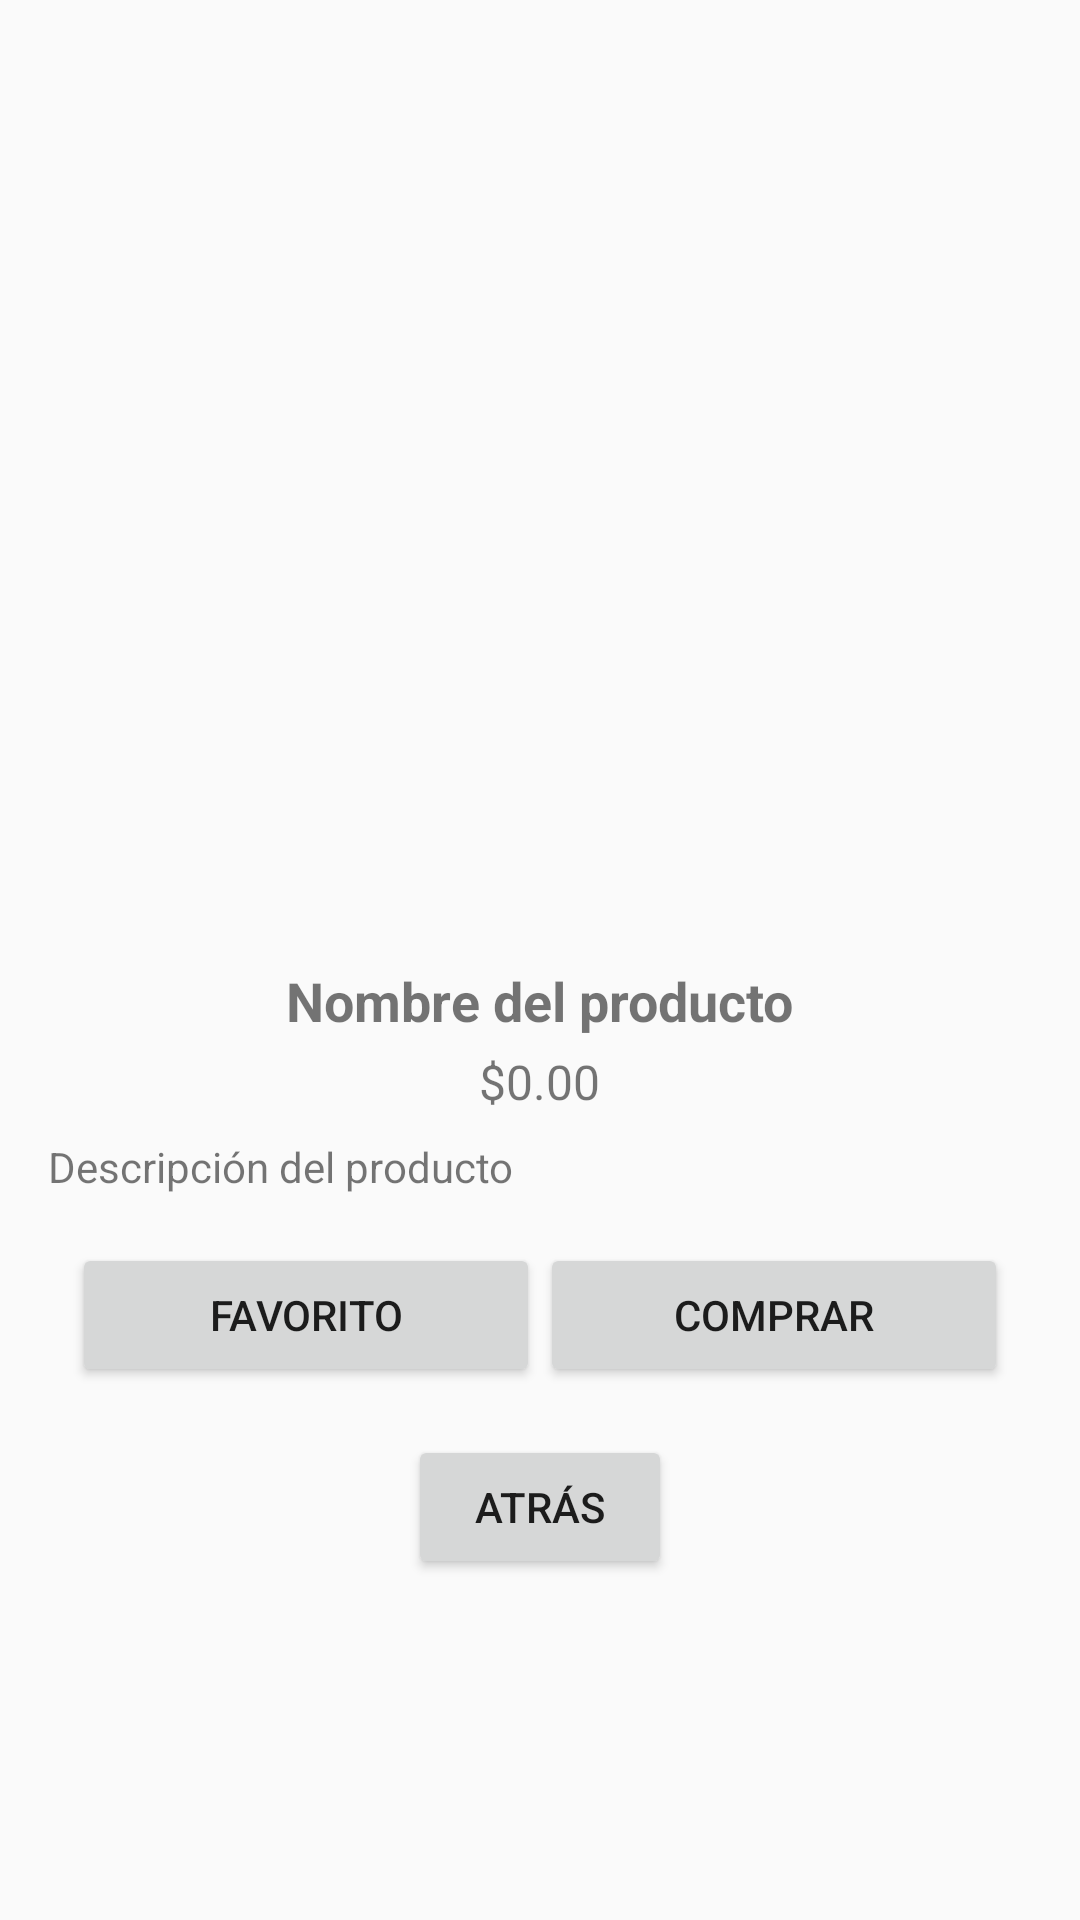

Reconstruct the res/layout file that produces this screen, plus the resources it refers to.
<!-- AndroidManifest.xml: application theme Theme.AppCompat.Light.NoActionBar -->
<!-- res/layout/activity_product_detail.xml -->
<?xml version="1.0" encoding="utf-8"?>
<ScrollView xmlns:android="http://schemas.android.com/apk/res/android"
    android:layout_width="match_parent"
    android:layout_height="match_parent"
    android:fillViewport="true">

    
    <LinearLayout
        android:orientation="vertical"
        android:layout_width="match_parent"
        android:layout_height="match_parent"
        android:gravity="center"
        android:padding="16dp">

        
        <ImageView
            android:id="@+id/ivThumbnail"
            android:layout_width="match_parent"
            android:layout_height="200dp"
            android:scaleType="centerCrop"
            android:contentDescription="Imagen de la prenda" />

        
        <TextView
            android:id="@+id/tvName"
            android:layout_width="wrap_content"
            android:layout_height="wrap_content"
            android:textSize="18sp"
            android:textStyle="bold"
            android:paddingTop="8dp"
            android:text="Nombre del producto" />

        
        <TextView
            android:id="@+id/tvPrice"
            android:layout_width="wrap_content"
            android:layout_height="wrap_content"
            android:textSize="16sp"
            android:paddingTop="4dp"
            android:text="$0.00" />

        
        <TextView
            android:id="@+id/tvDescripcion"
            android:layout_width="match_parent"
            android:layout_height="wrap_content"
            android:paddingTop="8dp"
            android:text="Descripción del producto" />

        
        <LinearLayout
            android:orientation="horizontal"
            android:layout_width="match_parent"
            android:layout_height="wrap_content"
            android:gravity="center"
            android:layout_marginTop="16dp">

            
            <Button
                android:id="@+id/btnFavorito"
                android:layout_width="0dp"
                android:layout_height="wrap_content"
                android:layout_weight="1"
                android:text="Favorito"
                android:layout_marginStart="8dp" />

            
            <Button
                android:id="@+id/btnComprar"
                android:layout_width="0dp"
                android:layout_height="wrap_content"
                android:layout_weight="1"
                android:text="Comprar"
                android:layout_marginEnd="8dp" />

        </LinearLayout>

        
        <Button
            android:id="@+id/btnBack"
            android:layout_width="wrap_content"
            android:layout_height="wrap_content"
            android:layout_marginTop="16dp"
            android:text="Atrás" />

    </LinearLayout>
</ScrollView>
<!-- resources referenced by this layout -->
<resources>

</resources>
